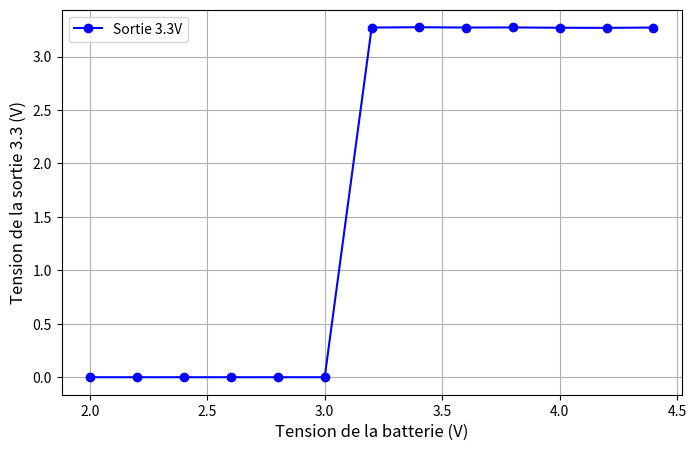

This figure's Python source:
import matplotlib.pyplot as plt

# Données
v_battery = [2.0, 2.2, 2.4, 2.6, 2.8, 3.0, 3.2, 3.4, 3.6, 3.8, 4.0, 4.2, 4.4]
v_3_3V = [0, 0, 0, 0, 0, 0, 3.271, 3.274, 3.271, 3.272, 3.269, 3.268, 3.271]

# Création du graphique
plt.figure(figsize=(8, 5))
plt.plot(v_battery, v_3_3V, label="Sortie 3.3V", marker='o', color='b')

# Titres et labels
# plt.title("Valeurs des sorties en fonction de la tension de la batterie")
plt.xlabel("Tension de la batterie (V)", fontsize=12)
plt.ylabel("Tension de la sortie 3.3 (V)", fontsize=12)

# Affichage de la légende
plt.legend()

# Affichage du graphique
plt.grid(True)
plt.show()
